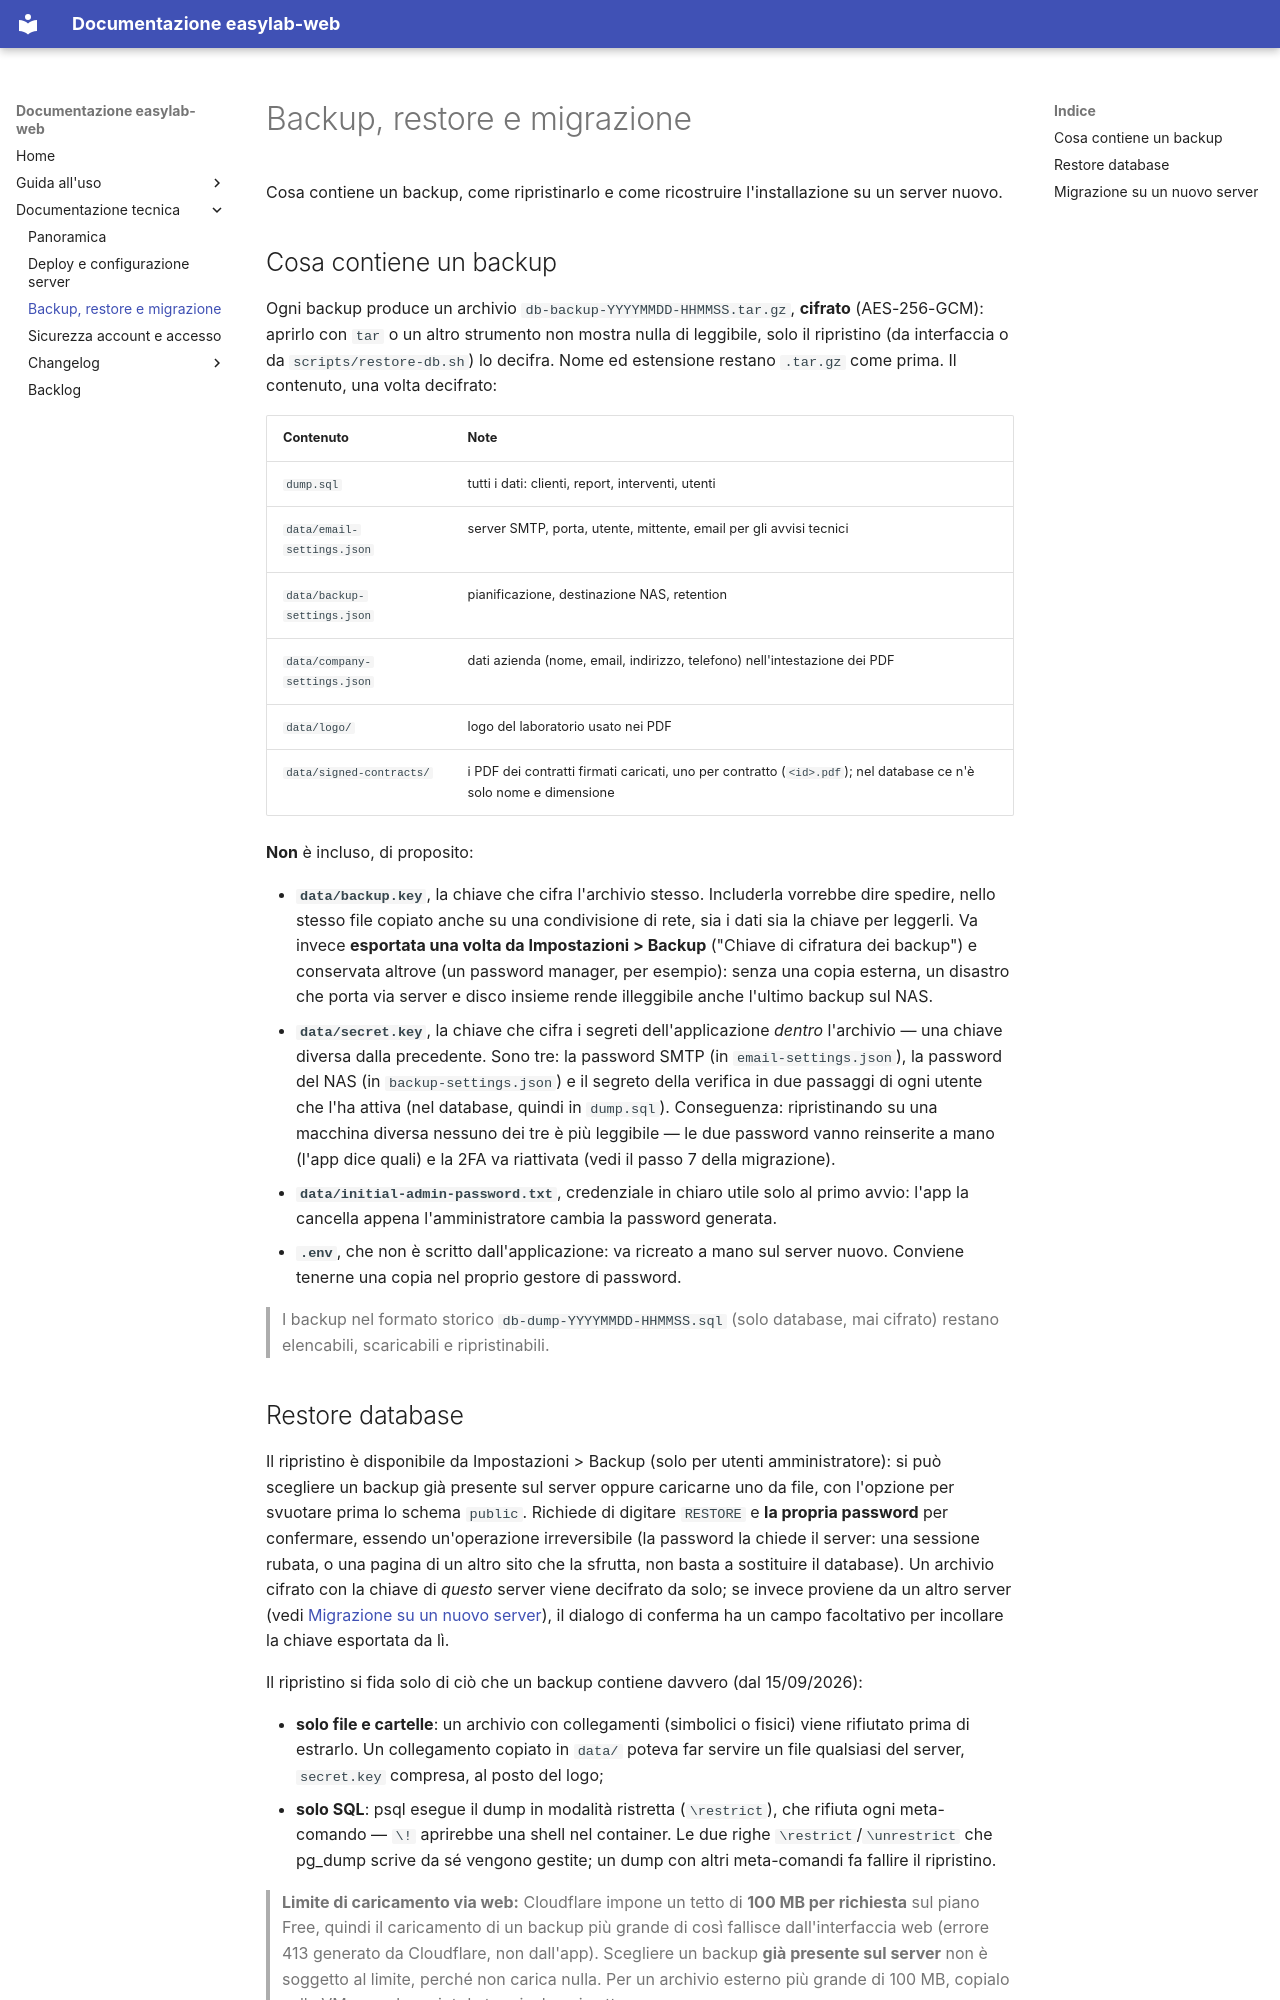

repository: ivanerricis/easylab-web · page: BACKUP/index.html · generator: mkdocs

# Backup, restore e migrazione

Cosa contiene un backup, come ripristinarlo e come ricostruire l'installazione su un server nuovo.

## Cosa contiene un backup

Ogni backup produce un archivio `db-backup-YYYYMMDD-HHMMSS.tar.gz`, **cifrato** (AES-256-GCM): aprirlo con `tar` o un altro strumento non mostra nulla di leggibile, solo il ripristino (da interfaccia o da `scripts/restore-db.sh`) lo decifra. Nome ed estensione restano `.tar.gz` come prima. Il contenuto, una volta decifrato:

| Contenuto | Note |
|---|---|
| `dump.sql` | tutti i dati: clienti, report, interventi, utenti |
| `data/email-settings.json` | server SMTP, porta, utente, mittente, email per gli avvisi tecnici |
| `data/backup-settings.json` | pianificazione, destinazione NAS, retention |
| `data/company-settings.json` | dati azienda (nome, email, indirizzo, telefono) nell'intestazione dei PDF |
| `data/logo/` | logo del laboratorio usato nei PDF |
| `data/signed-contracts/` | i PDF dei contratti firmati caricati, uno per contratto (`<id>.pdf`); nel database ce n'è solo nome e dimensione |

**Non** è incluso, di proposito:

- **`data/backup.key`**, la chiave che cifra l'archivio stesso. Includerla vorrebbe dire spedire, nello stesso file copiato anche su una condivisione di rete, sia i dati sia la chiave per leggerli. Va invece **esportata una volta da Impostazioni > Backup** ("Chiave di cifratura dei backup") e conservata altrove (un password manager, per esempio): senza una copia esterna, un disastro che porta via server e disco insieme rende illeggibile anche l'ultimo backup sul NAS.
- **`data/secret.key`**, la chiave che cifra i segreti dell'applicazione *dentro* l'archivio — una chiave diversa dalla precedente. Sono tre: la password SMTP (in `email-settings.json`), la password del NAS (in `backup-settings.json`) e il segreto della verifica in due passaggi di ogni utente che l'ha attiva (nel database, quindi in `dump.sql`). Conseguenza: ripristinando su una macchina diversa nessuno dei tre è più leggibile — le due password vanno reinserite a mano (l'app dice quali) e la 2FA va riattivata (vedi il passo 7 della migrazione).
- **`data/initial-admin-password.txt`**, credenziale in chiaro utile solo al primo avvio: l'app la cancella appena l'amministratore cambia la password generata.
- **`.env`**, che non è scritto dall'applicazione: va ricreato a mano sul server nuovo. Conviene tenerne una copia nel proprio gestore di password.

> I backup nel formato storico `db-dump-YYYYMMDD-HHMMSS.sql` (solo database, mai cifrato) restano elencabili, scaricabili e ripristinabili.
